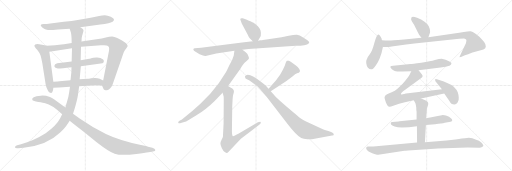
t = 0.00 s
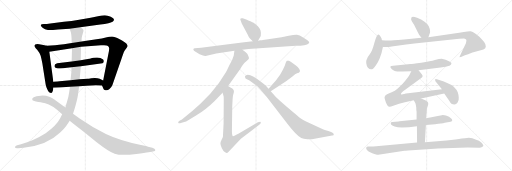
t = 3.63 s
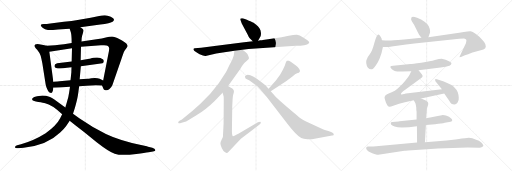
t = 7.26 s
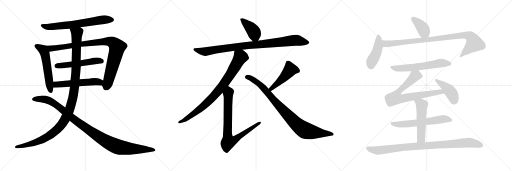
t = 10.88 s
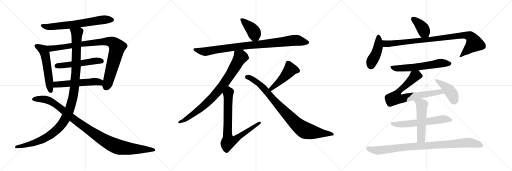
t = 14.51 s
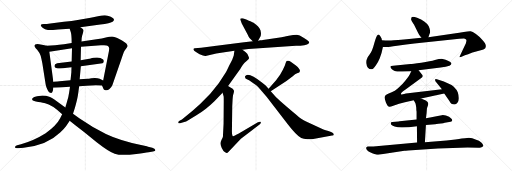
t = 18.14 s

The animated SVG that drew these frames (rendered in a browser with its animation timeline set to each time). Animation: 22 CSS @keyframes rules; one cycle of 18.14 s.

<svg version="1.1" viewBox="0 0 3072 1024" xmlns="http://www.w3.org/2000/svg">
  <g stroke="lightgray" stroke-dasharray="1,1" stroke-width="1" transform="scale(4, 4)">
    <line x1="0" y1="0" x2="256" y2="256"></line>
    <line x1="256" y1="0" x2="0" y2="256"></line>
    <line x1="128" y1="0" x2="128" y2="256"></line>
    <line x1="0" y1="128" x2="256" y2="128"></line>
    <line x1="256" y1="0" x2="512" y2="256"></line>
    <line x1="512" y1="0" x2="256" y2="256"></line>
    <line x1="384" y1="0" x2="384" y2="256"></line>
    <line x1="256" y1="128" x2="512" y2="128"></line>
    <line x1="512" y1="0" x2="768" y2="256"></line>
    <line x1="768" y1="0" x2="512" y2="256"></line>
    <line x1="640" y1="0" x2="640" y2="256"></line>
    <line x1="512" y1="128" x2="768" y2="128"></line>
  </g>
<g transform="scale(1, -1) translate(0, -850)">
   <style type="text/css">
    @keyframes keyframes0 {
      from {
       stroke: black;
       stroke-dashoffset: 685;
       stroke-width: 128;
       }
       69% {
       animation-timing-function: step-end;
       stroke: black;
       stroke-dashoffset: 0;
       stroke-width: 128;
       }
       to {
       stroke: black;
       stroke-width: 1024;
       }
       }
       #make-me-a-hanzi-animation-0 {
         animation: keyframes0 0.807454s both;
         animation-delay: 0.000000s;
         animation-timing-function: linear;
       }
    @keyframes keyframes1 {
      from {
       stroke: black;
       stroke-dashoffset: 558;
       stroke-width: 128;
       }
       64% {
       animation-timing-function: step-end;
       stroke: black;
       stroke-dashoffset: 0;
       stroke-width: 128;
       }
       to {
       stroke: black;
       stroke-width: 1024;
       }
       }
       #make-me-a-hanzi-animation-1 {
         animation: keyframes1 0.704102s both;
         animation-delay: 0.807454s;
         animation-timing-function: linear;
       }
    @keyframes keyframes2 {
      from {
       stroke: black;
       stroke-dashoffset: 939;
       stroke-width: 128;
       }
       75% {
       animation-timing-function: step-end;
       stroke: black;
       stroke-dashoffset: 0;
       stroke-width: 128;
       }
       to {
       stroke: black;
       stroke-width: 1024;
       }
       }
       #make-me-a-hanzi-animation-2 {
         animation: keyframes2 1.014160s both;
         animation-delay: 1.511556s;
         animation-timing-function: linear;
       }
    @keyframes keyframes3 {
      from {
       stroke: black;
       stroke-dashoffset: 530;
       stroke-width: 128;
       }
       63% {
       animation-timing-function: step-end;
       stroke: black;
       stroke-dashoffset: 0;
       stroke-width: 128;
       }
       to {
       stroke: black;
       stroke-width: 1024;
       }
       }
       #make-me-a-hanzi-animation-3 {
         animation: keyframes3 0.681315s both;
         animation-delay: 2.525716s;
         animation-timing-function: linear;
       }
    @keyframes keyframes4 {
      from {
       stroke: black;
       stroke-dashoffset: 547;
       stroke-width: 128;
       }
       64% {
       animation-timing-function: step-end;
       stroke: black;
       stroke-dashoffset: 0;
       stroke-width: 128;
       }
       to {
       stroke: black;
       stroke-width: 1024;
       }
       }
       #make-me-a-hanzi-animation-4 {
         animation: keyframes4 0.695150s both;
         animation-delay: 3.207031s;
         animation-timing-function: linear;
       }
    @keyframes keyframes5 {
      from {
       stroke: black;
       stroke-dashoffset: 1173;
       stroke-width: 128;
       }
       79% {
       animation-timing-function: step-end;
       stroke: black;
       stroke-dashoffset: 0;
       stroke-width: 128;
       }
       to {
       stroke: black;
       stroke-width: 1024;
       }
       }
       #make-me-a-hanzi-animation-5 {
         animation: keyframes5 1.204590s both;
         animation-delay: 3.902181s;
         animation-timing-function: linear;
       }
    @keyframes keyframes6 {
      from {
       stroke: black;
       stroke-dashoffset: 1067;
       stroke-width: 128;
       }
       78% {
       animation-timing-function: step-end;
       stroke: black;
       stroke-dashoffset: 0;
       stroke-width: 128;
       }
       to {
       stroke: black;
       stroke-width: 1024;
       }
       }
       #make-me-a-hanzi-animation-6 {
         animation: keyframes6 1.118327s both;
         animation-delay: 5.106771s;
         animation-timing-function: linear;
       }
    @keyframes keyframes7 {
      from {
       stroke: black;
       stroke-dashoffset: 406;
       stroke-width: 128;
       }
       57% {
       animation-timing-function: step-end;
       stroke: black;
       stroke-dashoffset: 0;
       stroke-width: 128;
       }
       to {
       stroke: black;
       stroke-width: 1024;
       }
       }
       #make-me-a-hanzi-animation-7 {
         animation: keyframes7 0.580404s both;
         animation-delay: 6.225098s;
         animation-timing-function: linear;
       }
    @keyframes keyframes8 {
      from {
       stroke: black;
       stroke-dashoffset: 942;
       stroke-width: 128;
       }
       75% {
       animation-timing-function: step-end;
       stroke: black;
       stroke-dashoffset: 0;
       stroke-width: 128;
       }
       to {
       stroke: black;
       stroke-width: 1024;
       }
       }
       #make-me-a-hanzi-animation-8 {
         animation: keyframes8 1.016602s both;
         animation-delay: 6.805502s;
         animation-timing-function: linear;
       }
    @keyframes keyframes9 {
      from {
       stroke: black;
       stroke-dashoffset: 845;
       stroke-width: 128;
       }
       73% {
       animation-timing-function: step-end;
       stroke: black;
       stroke-dashoffset: 0;
       stroke-width: 128;
       }
       to {
       stroke: black;
       stroke-width: 1024;
       }
       }
       #make-me-a-hanzi-animation-9 {
         animation: keyframes9 0.937663s both;
         animation-delay: 7.822104s;
         animation-timing-function: linear;
       }
    @keyframes keyframes10 {
      from {
       stroke: black;
       stroke-dashoffset: 806;
       stroke-width: 128;
       }
       72% {
       animation-timing-function: step-end;
       stroke: black;
       stroke-dashoffset: 0;
       stroke-width: 128;
       }
       to {
       stroke: black;
       stroke-width: 1024;
       }
       }
       #make-me-a-hanzi-animation-10 {
         animation: keyframes10 0.905924s both;
         animation-delay: 8.759767s;
         animation-timing-function: linear;
       }
    @keyframes keyframes11 {
      from {
       stroke: black;
       stroke-dashoffset: 468;
       stroke-width: 128;
       }
       60% {
       animation-timing-function: step-end;
       stroke: black;
       stroke-dashoffset: 0;
       stroke-width: 128;
       }
       to {
       stroke: black;
       stroke-width: 1024;
       }
       }
       #make-me-a-hanzi-animation-11 {
         animation: keyframes11 0.630859s both;
         animation-delay: 9.665691s;
         animation-timing-function: linear;
       }
    @keyframes keyframes12 {
      from {
       stroke: black;
       stroke-dashoffset: 901;
       stroke-width: 128;
       }
       75% {
       animation-timing-function: step-end;
       stroke: black;
       stroke-dashoffset: 0;
       stroke-width: 128;
       }
       to {
       stroke: black;
       stroke-width: 1024;
       }
       }
       #make-me-a-hanzi-animation-12 {
         animation: keyframes12 0.983236s both;
         animation-delay: 10.296550s;
         animation-timing-function: linear;
       }
    @keyframes keyframes13 {
      from {
       stroke: black;
       stroke-dashoffset: 392;
       stroke-width: 128;
       }
       56% {
       animation-timing-function: step-end;
       stroke: black;
       stroke-dashoffset: 0;
       stroke-width: 128;
       }
       to {
       stroke: black;
       stroke-width: 1024;
       }
       }
       #make-me-a-hanzi-animation-13 {
         animation: keyframes13 0.569010s both;
         animation-delay: 11.279786s;
         animation-timing-function: linear;
       }
    @keyframes keyframes14 {
      from {
       stroke: black;
       stroke-dashoffset: 444;
       stroke-width: 128;
       }
       59% {
       animation-timing-function: step-end;
       stroke: black;
       stroke-dashoffset: 0;
       stroke-width: 128;
       }
       to {
       stroke: black;
       stroke-width: 1024;
       }
       }
       #make-me-a-hanzi-animation-14 {
         animation: keyframes14 0.611328s both;
         animation-delay: 11.848796s;
         animation-timing-function: linear;
       }
    @keyframes keyframes15 {
      from {
       stroke: black;
       stroke-dashoffset: 952;
       stroke-width: 128;
       }
       76% {
       animation-timing-function: step-end;
       stroke: black;
       stroke-dashoffset: 0;
       stroke-width: 128;
       }
       to {
       stroke: black;
       stroke-width: 1024;
       }
       }
       #make-me-a-hanzi-animation-15 {
         animation: keyframes15 1.024740s both;
         animation-delay: 12.460124s;
         animation-timing-function: linear;
       }
    @keyframes keyframes16 {
      from {
       stroke: black;
       stroke-dashoffset: 610;
       stroke-width: 128;
       }
       67% {
       animation-timing-function: step-end;
       stroke: black;
       stroke-dashoffset: 0;
       stroke-width: 128;
       }
       to {
       stroke: black;
       stroke-width: 1024;
       }
       }
       #make-me-a-hanzi-animation-16 {
         animation: keyframes16 0.746419s both;
         animation-delay: 13.484864s;
         animation-timing-function: linear;
       }
    @keyframes keyframes17 {
      from {
       stroke: black;
       stroke-dashoffset: 755;
       stroke-width: 128;
       }
       71% {
       animation-timing-function: step-end;
       stroke: black;
       stroke-dashoffset: 0;
       stroke-width: 128;
       }
       to {
       stroke: black;
       stroke-width: 1024;
       }
       }
       #make-me-a-hanzi-animation-17 {
         animation: keyframes17 0.864421s both;
         animation-delay: 14.231283s;
         animation-timing-function: linear;
       }
    @keyframes keyframes18 {
      from {
       stroke: black;
       stroke-dashoffset: 426;
       stroke-width: 128;
       }
       58% {
       animation-timing-function: step-end;
       stroke: black;
       stroke-dashoffset: 0;
       stroke-width: 128;
       }
       to {
       stroke: black;
       stroke-width: 1024;
       }
       }
       #make-me-a-hanzi-animation-18 {
         animation: keyframes18 0.596680s both;
         animation-delay: 15.095704s;
         animation-timing-function: linear;
       }
    @keyframes keyframes19 {
      from {
       stroke: black;
       stroke-dashoffset: 610;
       stroke-width: 128;
       }
       67% {
       animation-timing-function: step-end;
       stroke: black;
       stroke-dashoffset: 0;
       stroke-width: 128;
       }
       to {
       stroke: black;
       stroke-width: 1024;
       }
       }
       #make-me-a-hanzi-animation-19 {
         animation: keyframes19 0.746419s both;
         animation-delay: 15.692384s;
         animation-timing-function: linear;
       }
    @keyframes keyframes20 {
      from {
       stroke: black;
       stroke-dashoffset: 528;
       stroke-width: 128;
       }
       63% {
       animation-timing-function: step-end;
       stroke: black;
       stroke-dashoffset: 0;
       stroke-width: 128;
       }
       to {
       stroke: black;
       stroke-width: 1024;
       }
       }
       #make-me-a-hanzi-animation-20 {
         animation: keyframes20 0.679688s both;
         animation-delay: 16.438803s;
         animation-timing-function: linear;
       }
    @keyframes keyframes21 {
      from {
       stroke: black;
       stroke-dashoffset: 946;
       stroke-width: 128;
       }
       75% {
       animation-timing-function: step-end;
       stroke: black;
       stroke-dashoffset: 0;
       stroke-width: 128;
       }
       to {
       stroke: black;
       stroke-width: 1024;
       }
       }
       #make-me-a-hanzi-animation-21 {
         animation: keyframes21 1.019857s both;
         animation-delay: 17.118491s;
         animation-timing-function: linear;
       }
</style>
<path d="M 482.0 688.0 L 602.0 704.0 Q 630.0 708.0 650.0 712.0 Q 684.0 719.0 684.0 734.0 Q 684.0 741.0 664.5 750.5 Q 645.0 760.0 629.0 760.0 Q 613.0 760.0 595.0 755.0 Q 577.0 750.0 544.0 745.0 L 466.0 731.0 Q 434.0 725.0 383.0 720.0 L 302.0 710.0 Q 280.0 707.0 263.5 706.5 Q 247.0 706.0 244.5 701.5 Q 242.0 697.0 255.5 684.5 Q 269.0 672.0 287.5 671.0 Q 306.0 670.0 348.0 674.0 L 418.0 679.0 L 482.0 688.0 Z" fill="lightgray"></path> 
<path d="M 206.0 577.0 Q 206.0 572.0 223.0 552.0 Q 239.0 532.0 244.0 517.0 Q 248.0 502.0 254.0 472.0 L 274.0 344.0 Q 276.0 333.0 283.0 317.0 Q 290.0 300.0 295.0 297.0 Q 300.0 294.0 308.0 293.0 Q 314.0 293.0 318.0 309.0 L 320.0 325.0 L 320.0 361.0 L 296.0 541.0 C 292.0 571.0 292.0 573.0 280.0 576.0 L 260.0 581.0 L 235.0 586.0 Q 208.0 590.0 206.0 577.0 Z" fill="lightgray"></path> 
<path d="M 612.0 338.0 L 622.0 316.0 Q 622.0 314.0 633.0 310.0 Q 644.0 306.0 657.0 317.0 Q 670.0 328.0 674.0 339.0 L 728.0 496.0 Q 740.0 530.0 744.0 540.0 Q 748.0 549.0 757.0 560.0 Q 765.0 570.0 766.0 575.0 Q 766.0 580.0 758.0 590.0 Q 749.0 598.0 718.0 615.0 Q 687.0 632.0 672.0 632.0 Q 656.0 632.0 635.0 626.0 Q 614.0 620.0 579.0 615.0 L 489.0 602.0 L 430.0 593.0 L 384.0 586.0 Q 353.0 582.0 330.0 580.0 L 280.0 576.0 C 250.0 574.0 266.0 536.0 296.0 541.0 L 432.0 562.0 L 486.0 570.0 L 606.0 579.0 Q 640.0 582.0 648.0 575.0 Q 656.0 568.0 655.0 558.0 Q 654.0 548.0 654.0 546.0 L 619.0 368.0 C 613.0 339.0 611.0 340.0 612.0 338.0 Z" fill="lightgray"></path> 
<path d="M 430.0 482.0 L 343.0 472.0 L 331.0 466.0 L 327.0 458.0 L 327.0 450.0 L 333.0 444.0 Q 334.0 442.0 347.0 440.0 Q 370.0 440.0 429.0 448.0 L 485.0 454.0 L 615.0 471.0 L 622.0 478.0 L 623.0 486.0 L 619.0 494.0 Q 602.0 507.0 579.0 505.5 Q 556.0 504.0 547.0 501.0 Q 538.0 498.0 536.0 498.0 L 484.0 490.0 L 430.0 482.0 Z" fill="lightgray"></path> 
<path d="M 320.0 325.0 L 354.0 326.0 Q 368.0 326.0 420.0 330.0 L 475.0 334.0 L 520.0 337.0 L 576.0 340.0 Q 588.0 340.0 612.0 338.0 C 642.0 336.0 646.0 355.0 619.0 368.0 L 598.0 378.0 Q 579.0 386.0 548.0 381.0 Q 530.0 378.0 526.0 378.0 L 478.0 375.0 L 423.0 369.0 L 357.0 364.0 Q 352.0 363.0 320.0 361.0 C 290.0 359.0 290.0 324.0 320.0 325.0 Z" fill="lightgray"></path> 
<path d="M 420.0 330.0 L 415.0 298.0 Q 411.0 268.0 402.0 240.0 L 392.0 206.0 L 373.0 166.0 L 361.0 142.0 Q 340.0 100.0 274.0 52.0 Q 204.0 8.0 126.0 -14.0 L 103.0 -21.0 Q 90.0 -25.0 90.0 -33.0 Q 90.0 -40.0 110.0 -38.0 L 142.0 -35.0 Q 281.0 -22.0 361.0 56.0 Q 386.0 79.0 397.0 95.0 Q 408.0 111.0 418.0 127.0 L 438.0 169.0 L 450.0 206.0 Q 464.0 254.0 468.0 282.0 L 475.0 334.0 L 478.0 375.0 L 485.0 454.0 L 484.0 490.0 L 486.0 570.0 L 489.0 602.0 L 490.0 622.0 Q 490.0 630.0 496.0 647.0 Q 502.0 664.0 501.0 669.0 Q 500.0 674.0 495.0 678.0 L 482.0 688.0 C 461.0 710.0 409.0 708.0 418.0 679.0 L 425.0 657.0 Q 430.0 640.0 430.0 593.0 L 432.0 562.0 L 430.0 482.0 L 429.0 448.0 L 428.0 416.0 Q 427.0 406.0 423.0 369.0 L 420.0 330.0 Z" fill="lightgray"></path> 
<path d="M 392.0 206.0 L 326.0 254.0 Q 311.0 264.0 300.0 269.0 Q 271.0 279.0 245.0 277.0 Q 185.0 273.0 194.0 251.0 Q 198.0 244.0 230.0 239.5 Q 262.0 235.0 271.0 232.0 Q 311.0 224.0 373.0 166.0 L 418.0 127.0 L 448.0 102.0 L 508.0 56.0 L 580.0 -2.0 Q 653.0 -59.0 688.0 -71.0 Q 724.0 -84.0 818.0 -73.0 Q 870.0 -67.0 892.0 -63.0 L 918.0 -58.0 Q 934.0 -56.0 932.0 -49.0 Q 930.0 -42.0 914.0 -36.0 L 888.0 -29.0 Q 878.0 -26.0 846.0 -19.0 Q 716.0 9.0 635.5 47.5 Q 555.0 86.0 478.0 140.0 L 438.0 169.0 L 392.0 206.0 Z" fill="lightgray"></path> 
<path d="M 1548.5 607.0 L 1558.5 624.0 Q 1567.5 636.0 1565.5 654.0 Q 1564.5 671.0 1558.5 679.0 Q 1553.5 690.0 1523.5 713.0 Q 1522.5 713.0 1502.5 723.0 Q 1482.5 733.0 1481.5 733.0 L 1456.5 741.0 Q 1447.5 743.0 1443.5 740.0 Q 1439.5 736.0 1444.5 726.0 L 1450.5 710.0 L 1486.5 643.0 Q 1493.5 626.0 1498.5 621.0 L 1516.5 603.0 C 1535.5 584.0 1535.5 584.0 1548.5 607.0 Z" fill="lightgray"></path> 
<path d="M 1490.5 557.0 L 1775.5 577.0 L 1802.5 577.0 Q 1855.5 579.0 1855.5 597.0 Q 1856.5 602.0 1835.5 616.0 L 1821.5 625.0 Q 1795.5 641.0 1781.5 642.0 Q 1767.5 643.0 1732.5 636.0 Q 1698.5 629.0 1689.5 628.0 L 1577.5 611.0 Q 1573.5 609.0 1561.5 609.0 L 1548.5 607.0 L 1516.5 603.0 L 1464.5 598.0 L 1299.5 576.0 L 1206.5 565.0 L 1168.5 562.0 Q 1162.5 561.0 1160.5 557.0 Q 1157.5 548.0 1180.5 536.0 L 1197.5 525.0 Q 1225.5 513.0 1233.5 515.0 L 1297.5 530.0 L 1346.5 538.0 Q 1355.5 540.0 1367.5 541.0 L 1406.5 547.0 L 1454.5 553.0 L 1490.5 557.0 Z" fill="lightgray"></path> 
<path d="M 1406.5 547.0 L 1402.5 518.0 Q 1395.5 491.0 1374.5 456.0 Q 1359.5 423.0 1353.5 415.0 L 1313.5 353.0 Q 1279.5 310.0 1261.5 289.0 L 1202.5 229.0 L 1155.5 186.0 L 1091.5 134.0 L 1074.5 125.0 Q 1067.5 119.0 1069.5 114.0 Q 1071.5 109.0 1080.5 112.0 L 1105.5 119.0 Q 1113.5 119.0 1134.5 133.0 L 1178.5 159.0 Q 1204.5 175.0 1235.5 199.0 Q 1261.5 218.0 1286.5 243.0 L 1335.5 295.0 L 1368.5 335.0 L 1441.5 437.0 Q 1458.5 466.0 1467.5 475.0 Q 1476.5 484.0 1484.5 490.0 Q 1492.5 496.0 1493.5 500.0 Q 1495.5 504.0 1490.5 514.0 Q 1486.5 524.0 1483.5 528.0 L 1474.5 538.0 Q 1469.5 544.0 1454.5 553.0 C 1429.5 570.0 1410.5 577.0 1406.5 547.0 Z" fill="lightgray"></path> 
<path d="M 1335.5 295.0 L 1341.5 273.0 Q 1342.5 272.0 1342.5 245.0 L 1341.5 108.0 L 1337.5 30.0 Q 1337.5 26.0 1329.5 12.0 Q 1322.5 -3.0 1322.5 -10.0 Q 1322.5 -18.0 1330.5 -37.0 Q 1339.5 -56.0 1348.5 -61.0 Q 1357.5 -67.0 1360.5 -67.0 Q 1364.5 -67.0 1371.5 -60.0 L 1445.5 19.0 L 1557.5 104.0 Q 1567.5 111.0 1564.5 119.0 Q 1561.5 124.0 1547.5 117.0 L 1427.5 47.0 Q 1426.5 47.0 1412.5 40.0 Q 1398.5 32.0 1395.5 35.0 Q 1391.5 41.0 1391.5 62.0 L 1393.5 214.0 L 1395.5 252.0 Q 1397.5 282.0 1400.5 287.0 L 1403.5 299.0 Q 1405.5 308.0 1399.5 314.0 Q 1395.5 321.0 1385.5 325.0 L 1368.5 335.0 C 1342.5 350.0 1327.5 324.0 1335.5 295.0 Z" fill="lightgray"></path> 
<path d="M 1656.5 370.0 L 1611.5 319.0 C 1591.5 297.0 1599.5 288.0 1624.5 304.0 L 1716.5 363.0 L 1756.5 393.0 Q 1771.5 407.0 1782.5 411.0 Q 1808.5 417.0 1795.5 437.0 Q 1793.5 444.0 1773.5 459.0 L 1748.5 477.0 Q 1742.5 483.0 1733.5 486.0 Q 1725.5 488.0 1721.5 486.0 Q 1717.5 484.0 1714.5 474.0 L 1708.5 456.0 L 1696.5 431.0 L 1680.5 402.0 L 1656.5 370.0 Z" fill="lightgray"></path> 
<path d="M 1611.5 319.0 L 1595.5 337.0 Q 1592.5 340.0 1573.5 355.0 Q 1513.5 403.0 1486.5 403.0 L 1477.5 400.0 L 1470.5 393.0 Q 1469.5 390.0 1470.5 387.0 Q 1470.5 378.0 1481.5 375.0 Q 1492.5 371.0 1511.5 357.0 L 1537.5 339.0 Q 1544.5 334.0 1563.5 313.0 L 1599.5 271.0 L 1725.5 107.0 Q 1779.5 37.0 1807.5 23.0 Q 1820.5 17.0 1844.5 16.0 Q 1868.5 15.0 1887.5 19.0 L 1992.5 38.0 Q 2004.5 37.0 2002.5 47.0 Q 2000.5 53.0 1986.5 59.0 L 1970.5 65.0 Q 1952.5 69.0 1940.5 74.0 L 1872.5 105.0 Q 1815.5 131.0 1794.5 148.0 Q 1773.5 165.0 1720.5 210.0 Q 1668.5 255.0 1656.5 267.0 L 1624.5 304.0 L 1611.5 319.0 Z" fill="lightgray"></path> 
<path d="M 2570.5 628.0 L 2576.5 645.0 Q 2586.5 663.0 2572.5 694.0 Q 2567.5 706.0 2545.5 722.0 Q 2529.5 736.0 2502.5 745.0 Q 2475.5 754.0 2469.5 748.0 Q 2467.5 742.0 2466.5 735.0 Q 2466.5 728.0 2484.5 702.0 L 2507.5 656.0 Q 2511.5 645.0 2528.5 624.0 C 2547.5 601.0 2560.5 600.0 2570.5 628.0 Z" fill="lightgray"></path> 
<path d="M 2291.5 609.0 L 2289.5 620.0 Q 2277.5 644.0 2270.5 644.0 Q 2260.5 644.0 2246.5 595.0 Q 2233.5 545.0 2218.5 525.0 Q 2204.5 505.0 2203.5 502.0 Q 2202.5 498.0 2199.5 493.0 Q 2196.5 488.0 2197.5 472.0 Q 2199.5 455.0 2207.5 445.0 Q 2222.5 429.0 2238.5 439.0 Q 2244.5 443.0 2256.5 461.0 Q 2268.5 478.0 2278.5 502.0 Q 2289.5 526.0 2297.5 569.0 L 2291.5 609.0 Z" fill="lightgray"></path> 
<path d="M 2528.5 624.0 L 2469.5 618.0 Q 2368.5 609.0 2346.5 608.0 Q 2324.5 607.0 2291.5 609.0 C 2261.5 610.0 2267.5 569.0 2297.5 569.0 L 2322.5 569.0 Q 2325.5 568.0 2382.5 577.0 Q 2439.5 586.0 2486.5 590.0 L 2755.5 618.0 Q 2783.5 620.0 2789.5 619.0 Q 2795.5 618.0 2797.5 612.0 Q 2800.5 610.0 2795.5 592.0 L 2763.5 524.0 Q 2756.5 510.0 2757.5 508.0 Q 2759.5 506.0 2769.5 510.0 L 2789.5 519.0 Q 2832.5 536.0 2840.5 538.0 L 2895.5 552.0 Q 2903.5 554.0 2911.5 562.0 Q 2923.5 582.0 2894.5 611.0 Q 2876.5 632.0 2855.5 647.0 Q 2834.5 662.0 2823.5 664.0 Q 2812.5 665.0 2782.5 659.0 Q 2752.5 653.0 2734.5 651.0 L 2570.5 628.0 L 2528.5 624.0 Z" fill="lightgray"></path> 
<path d="M 2511.5 430.0 L 2643.5 446.0 Q 2677.5 451.0 2696.5 457.0 Q 2707.5 464.0 2708.5 469.0 Q 2710.5 473.0 2699.5 480.0 Q 2688.5 487.0 2673.5 492.0 L 2650.5 498.0 Q 2635.5 498.0 2609.5 491.0 Q 2584.5 483.0 2527.5 475.0 Q 2471.5 467.0 2462.5 467.0 L 2358.5 457.0 Q 2344.5 455.0 2342.5 452.0 Q 2340.5 447.0 2348.5 439.0 Q 2366.5 418.0 2413.5 422.0 L 2467.5 424.0 L 2511.5 430.0 Z" fill="lightgray"></path> 
<path d="M 2526.5 260.0 L 2665.5 290.0 C 2694.5 296.0 2681.5 320.0 2651.5 316.0 L 2435.5 290.0 L 2424.5 287.0 Q 2409.5 283.0 2406.5 286.0 Q 2400.5 293.0 2435.5 316.0 L 2529.5 384.0 Q 2541.5 394.0 2530.5 405.0 L 2511.5 430.0 C 2493.5 454.0 2480.5 451.0 2467.5 424.0 L 2457.5 403.0 Q 2451.5 391.0 2431.5 366.0 Q 2411.5 341.0 2397.5 330.0 Q 2373.5 308.0 2362.5 303.0 Q 2351.5 297.0 2335.5 291.0 Q 2320.5 285.0 2313.5 279.0 Q 2308.5 272.0 2307.5 267.0 Q 2306.5 261.0 2315.5 236.0 Q 2325.5 211.0 2336.5 210.0 Q 2341.5 209.0 2359.5 216.0 Q 2377.5 223.0 2394.5 228.0 L 2429.5 238.0 L 2482.5 249.0 L 2526.5 260.0 Z" fill="lightgray"></path> 
<path d="M 2665.5 290.0 L 2696.5 245.0 Q 2705.5 224.0 2726.5 224.0 Q 2737.5 225.0 2745.5 236.0 Q 2754.5 247.0 2752.5 266.0 Q 2751.5 284.0 2746.5 298.0 Q 2742.5 311.0 2722.5 331.0 Q 2702.5 350.0 2630.5 373.0 Q 2613.5 379.0 2611.5 375.0 Q 2609.5 370.0 2612.5 364.0 L 2651.5 316.0 L 2665.5 290.0 Z" fill="lightgray"></path> 
<path d="M 2555.5 101.0 L 2610.5 106.0 Q 2652.5 108.0 2668.5 114.0 L 2703.5 121.0 Q 2713.5 122.0 2713.5 129.0 Q 2713.5 136.0 2705.5 142.0 L 2694.5 151.0 Q 2671.5 162.0 2650.5 160.0 Q 2647.5 160.0 2626.5 155.0 L 2588.5 147.0 L 2555.5 142.0 L 2499.5 134.0 L 2397.5 123.0 Q 2397.5 122.0 2372.5 121.0 Q 2347.5 120.0 2345.5 116.0 Q 2343.5 110.0 2346.5 104.0 Q 2350.5 98.0 2367.5 92.0 Q 2384.5 86.0 2411.5 86.0 L 2453.5 88.0 L 2501.5 94.0 L 2555.5 101.0 Z" fill="lightgray"></path> 
<path d="M 2549.5 -2.0 L 2555.5 101.0 L 2555.5 142.0 L 2559.5 171.0 L 2561.5 199.0 Q 2561.5 202.0 2567.5 218.0 Q 2575.5 238.0 2554.5 248.0 L 2526.5 260.0 C 2498.5 272.0 2467.5 275.0 2482.5 249.0 L 2492.5 232.0 Q 2494.5 227.0 2497.5 206.0 Q 2497.5 188.0 2499.5 180.0 L 2499.5 134.0 L 2501.5 94.0 L 2502.5 -4.0 C 2502.5 -34.0 2547.5 -32.0 2549.5 -2.0 Z" fill="lightgray"></path> 
<path d="M 2269.5 -78.0 L 2426.5 -54.0 Q 2432.5 -53.0 2448.5 -52.0 L 2627.5 -40.0 L 2805.5 -34.0 Q 2862.5 -34.0 2873.5 -35.0 Q 2884.5 -36.0 2892.5 -31.0 Q 2900.5 -27.0 2900.5 -24.0 Q 2900.5 -22.0 2894.5 -11.0 Q 2891.5 -6.0 2873.5 6.0 Q 2852.5 15.0 2833.5 21.0 Q 2815.5 27.0 2789.5 21.0 Q 2779.5 21.0 2732.5 14.0 L 2679.5 8.0 L 2549.5 -2.0 L 2502.5 -4.0 L 2240.5 -28.0 L 2205.5 -28.0 Q 2197.5 -32.0 2196.5 -36.0 Q 2196.5 -40.0 2200.5 -47.0 Q 2208.5 -56.0 2220.5 -62.0 Q 2257.5 -78.0 2269.5 -78.0 Z" fill="lightgray"></path> 
      <clipPath id="make-me-a-hanzi-clip-0">
      <path d="M 482.0 688.0 L 602.0 704.0 Q 630.0 708.0 650.0 712.0 Q 684.0 719.0 684.0 734.0 Q 684.0 741.0 664.5 750.5 Q 645.0 760.0 629.0 760.0 Q 613.0 760.0 595.0 755.0 Q 577.0 750.0 544.0 745.0 L 466.0 731.0 Q 434.0 725.0 383.0 720.0 L 302.0 710.0 Q 280.0 707.0 263.5 706.5 Q 247.0 706.0 244.5 701.5 Q 242.0 697.0 255.5 684.5 Q 269.0 672.0 287.5 671.0 Q 306.0 670.0 348.0 674.0 L 418.0 679.0 L 482.0 688.0 Z" fill="lightgray"></path>
      </clipPath>
      <path clip-path="url(#make-me-a-hanzi-clip-0)" d="M 250.0 699.0 L 277.0 690.0 L 319.0 691.0 L 434.0 703.0 L 632.0 735.0 L 674.0 733.0 " fill="none" id="make-me-a-hanzi-animation-0" stroke-dasharray="557 1114" stroke-linecap="round"></path>

      <clipPath id="make-me-a-hanzi-clip-1">
      <path d="M 206.0 577.0 Q 206.0 572.0 223.0 552.0 Q 239.0 532.0 244.0 517.0 Q 248.0 502.0 254.0 472.0 L 274.0 344.0 Q 276.0 333.0 283.0 317.0 Q 290.0 300.0 295.0 297.0 Q 300.0 294.0 308.0 293.0 Q 314.0 293.0 318.0 309.0 L 320.0 325.0 L 320.0 361.0 L 296.0 541.0 C 292.0 571.0 292.0 573.0 280.0 576.0 L 260.0 581.0 L 235.0 586.0 Q 208.0 590.0 206.0 577.0 Z" fill="lightgray"></path>
      </clipPath>
      <path clip-path="url(#make-me-a-hanzi-clip-1)" d="M 216.0 576.0 L 259.0 551.0 L 269.0 530.0 L 304.0 304.0 " fill="none" id="make-me-a-hanzi-animation-1" stroke-dasharray="430 860" stroke-linecap="round"></path>

      <clipPath id="make-me-a-hanzi-clip-2">
      <path d="M 612.0 338.0 L 622.0 316.0 Q 622.0 314.0 633.0 310.0 Q 644.0 306.0 657.0 317.0 Q 670.0 328.0 674.0 339.0 L 728.0 496.0 Q 740.0 530.0 744.0 540.0 Q 748.0 549.0 757.0 560.0 Q 765.0 570.0 766.0 575.0 Q 766.0 580.0 758.0 590.0 Q 749.0 598.0 718.0 615.0 Q 687.0 632.0 672.0 632.0 Q 656.0 632.0 635.0 626.0 Q 614.0 620.0 579.0 615.0 L 489.0 602.0 L 430.0 593.0 L 384.0 586.0 Q 353.0 582.0 330.0 580.0 L 280.0 576.0 C 250.0 574.0 266.0 536.0 296.0 541.0 L 432.0 562.0 L 486.0 570.0 L 606.0 579.0 Q 640.0 582.0 648.0 575.0 Q 656.0 568.0 655.0 558.0 Q 654.0 548.0 654.0 546.0 L 619.0 368.0 C 613.0 339.0 611.0 340.0 612.0 338.0 Z" fill="lightgray"></path>
      </clipPath>
      <path clip-path="url(#make-me-a-hanzi-clip-2)" d="M 287.0 572.0 L 307.0 560.0 L 559.0 595.0 L 648.0 603.0 L 672.0 599.0 L 703.0 567.0 L 636.0 329.0 " fill="none" id="make-me-a-hanzi-animation-2" stroke-dasharray="811 1622" stroke-linecap="round"></path>

      <clipPath id="make-me-a-hanzi-clip-3">
      <path d="M 430.0 482.0 L 343.0 472.0 L 331.0 466.0 L 327.0 458.0 L 327.0 450.0 L 333.0 444.0 Q 334.0 442.0 347.0 440.0 Q 370.0 440.0 429.0 448.0 L 485.0 454.0 L 615.0 471.0 L 622.0 478.0 L 623.0 486.0 L 619.0 494.0 Q 602.0 507.0 579.0 505.5 Q 556.0 504.0 547.0 501.0 Q 538.0 498.0 536.0 498.0 L 484.0 490.0 L 430.0 482.0 Z" fill="lightgray"></path>
      </clipPath>
      <path clip-path="url(#make-me-a-hanzi-clip-3)" d="M 337.0 454.0 L 574.0 486.0 L 609.0 484.0 " fill="none" id="make-me-a-hanzi-animation-3" stroke-dasharray="402 804" stroke-linecap="round"></path>

      <clipPath id="make-me-a-hanzi-clip-4">
      <path d="M 320.0 325.0 L 354.0 326.0 Q 368.0 326.0 420.0 330.0 L 475.0 334.0 L 520.0 337.0 L 576.0 340.0 Q 588.0 340.0 612.0 338.0 C 642.0 336.0 646.0 355.0 619.0 368.0 L 598.0 378.0 Q 579.0 386.0 548.0 381.0 Q 530.0 378.0 526.0 378.0 L 478.0 375.0 L 423.0 369.0 L 357.0 364.0 Q 352.0 363.0 320.0 361.0 C 290.0 359.0 290.0 324.0 320.0 325.0 Z" fill="lightgray"></path>
      </clipPath>
      <path clip-path="url(#make-me-a-hanzi-clip-4)" d="M 325.0 331.0 L 346.0 345.0 L 558.0 361.0 L 597.0 358.0 L 605.0 347.0 " fill="none" id="make-me-a-hanzi-animation-4" stroke-dasharray="419 838" stroke-linecap="round"></path>

      <clipPath id="make-me-a-hanzi-clip-5">
      <path d="M 420.0 330.0 L 415.0 298.0 Q 411.0 268.0 402.0 240.0 L 392.0 206.0 L 373.0 166.0 L 361.0 142.0 Q 340.0 100.0 274.0 52.0 Q 204.0 8.0 126.0 -14.0 L 103.0 -21.0 Q 90.0 -25.0 90.0 -33.0 Q 90.0 -40.0 110.0 -38.0 L 142.0 -35.0 Q 281.0 -22.0 361.0 56.0 Q 386.0 79.0 397.0 95.0 Q 408.0 111.0 418.0 127.0 L 438.0 169.0 L 450.0 206.0 Q 464.0 254.0 468.0 282.0 L 475.0 334.0 L 478.0 375.0 L 485.0 454.0 L 484.0 490.0 L 486.0 570.0 L 489.0 602.0 L 490.0 622.0 Q 490.0 630.0 496.0 647.0 Q 502.0 664.0 501.0 669.0 Q 500.0 674.0 495.0 678.0 L 482.0 688.0 C 461.0 710.0 409.0 708.0 418.0 679.0 L 425.0 657.0 Q 430.0 640.0 430.0 593.0 L 432.0 562.0 L 430.0 482.0 L 429.0 448.0 L 428.0 416.0 Q 427.0 406.0 423.0 369.0 L 420.0 330.0 Z" fill="lightgray"></path>
      </clipPath>
      <path clip-path="url(#make-me-a-hanzi-clip-5)" d="M 425.0 675.0 L 461.0 648.0 L 457.0 448.0 L 438.0 269.0 L 418.0 196.0 L 396.0 146.0 L 349.0 80.0 L 295.0 36.0 L 215.0 -3.0 L 96.0 -31.0 " fill="none" id="make-me-a-hanzi-animation-5" stroke-dasharray="1045 2090" stroke-linecap="round"></path>

      <clipPath id="make-me-a-hanzi-clip-6">
      <path d="M 392.0 206.0 L 326.0 254.0 Q 311.0 264.0 300.0 269.0 Q 271.0 279.0 245.0 277.0 Q 185.0 273.0 194.0 251.0 Q 198.0 244.0 230.0 239.5 Q 262.0 235.0 271.0 232.0 Q 311.0 224.0 373.0 166.0 L 418.0 127.0 L 448.0 102.0 L 508.0 56.0 L 580.0 -2.0 Q 653.0 -59.0 688.0 -71.0 Q 724.0 -84.0 818.0 -73.0 Q 870.0 -67.0 892.0 -63.0 L 918.0 -58.0 Q 934.0 -56.0 932.0 -49.0 Q 930.0 -42.0 914.0 -36.0 L 888.0 -29.0 Q 878.0 -26.0 846.0 -19.0 Q 716.0 9.0 635.5 47.5 Q 555.0 86.0 478.0 140.0 L 438.0 169.0 L 392.0 206.0 Z" fill="lightgray"></path>
      </clipPath>
      <path clip-path="url(#make-me-a-hanzi-clip-6)" d="M 202.0 256.0 L 263.0 256.0 L 308.0 241.0 L 544.0 63.0 L 625.0 10.0 L 694.0 -25.0 L 786.0 -42.0 L 925.0 -49.0 " fill="none" id="make-me-a-hanzi-animation-6" stroke-dasharray="939 1878" stroke-linecap="round"></path>

      <clipPath id="make-me-a-hanzi-clip-7">
      <path d="M 1548.5 607.0 L 1558.5 624.0 Q 1567.5 636.0 1565.5 654.0 Q 1564.5 671.0 1558.5 679.0 Q 1553.5 690.0 1523.5 713.0 Q 1522.5 713.0 1502.5 723.0 Q 1482.5 733.0 1481.5 733.0 L 1456.5 741.0 Q 1447.5 743.0 1443.5 740.0 Q 1439.5 736.0 1444.5 726.0 L 1450.5 710.0 L 1486.5 643.0 Q 1493.5 626.0 1498.5 621.0 L 1516.5 603.0 C 1535.5 584.0 1535.5 584.0 1548.5 607.0 Z" fill="lightgray"></path>
      </clipPath>
      <path clip-path="url(#make-me-a-hanzi-clip-7)" d="M 1450.5 733.0 L 1507.5 680.0 L 1524.5 657.0 L 1541.5 617.0 " fill="none" id="make-me-a-hanzi-animation-7" stroke-dasharray="278 556" stroke-linecap="round"></path>

      <clipPath id="make-me-a-hanzi-clip-8">
      <path d="M 1490.5 557.0 L 1775.5 577.0 L 1802.5 577.0 Q 1855.5 579.0 1855.5 597.0 Q 1856.5 602.0 1835.5 616.0 L 1821.5 625.0 Q 1795.5 641.0 1781.5 642.0 Q 1767.5 643.0 1732.5 636.0 Q 1698.5 629.0 1689.5 628.0 L 1577.5 611.0 Q 1573.5 609.0 1561.5 609.0 L 1548.5 607.0 L 1516.5 603.0 L 1464.5 598.0 L 1299.5 576.0 L 1206.5 565.0 L 1168.5 562.0 Q 1162.5 561.0 1160.5 557.0 Q 1157.5 548.0 1180.5 536.0 L 1197.5 525.0 Q 1225.5 513.0 1233.5 515.0 L 1297.5 530.0 L 1346.5 538.0 Q 1355.5 540.0 1367.5 541.0 L 1406.5 547.0 L 1454.5 553.0 L 1490.5 557.0 Z" fill="lightgray"></path>
      </clipPath>
      <path clip-path="url(#make-me-a-hanzi-clip-8)" d="M 1167.5 554.0 L 1226.5 541.0 L 1444.5 574.0 L 1777.5 610.0 L 1846.5 596.0 " fill="none" id="make-me-a-hanzi-animation-8" stroke-dasharray="814 1628" stroke-linecap="round"></path>

      <clipPath id="make-me-a-hanzi-clip-9">
      <path d="M 1406.5 547.0 L 1402.5 518.0 Q 1395.5 491.0 1374.5 456.0 Q 1359.5 423.0 1353.5 415.0 L 1313.5 353.0 Q 1279.5 310.0 1261.5 289.0 L 1202.5 229.0 L 1155.5 186.0 L 1091.5 134.0 L 1074.5 125.0 Q 1067.5 119.0 1069.5 114.0 Q 1071.5 109.0 1080.5 112.0 L 1105.5 119.0 Q 1113.5 119.0 1134.5 133.0 L 1178.5 159.0 Q 1204.5 175.0 1235.5 199.0 Q 1261.5 218.0 1286.5 243.0 L 1335.5 295.0 L 1368.5 335.0 L 1441.5 437.0 Q 1458.5 466.0 1467.5 475.0 Q 1476.5 484.0 1484.5 490.0 Q 1492.5 496.0 1493.5 500.0 Q 1495.5 504.0 1490.5 514.0 Q 1486.5 524.0 1483.5 528.0 L 1474.5 538.0 Q 1469.5 544.0 1454.5 553.0 C 1429.5 570.0 1410.5 577.0 1406.5 547.0 Z" fill="lightgray"></path>
      </clipPath>
      <path clip-path="url(#make-me-a-hanzi-clip-9)" d="M 1413.5 539.0 L 1443.5 509.0 L 1385.5 409.0 L 1327.5 327.0 L 1283.5 275.0 L 1216.5 211.0 L 1121.5 140.0 L 1075.5 118.0 " fill="none" id="make-me-a-hanzi-animation-9" stroke-dasharray="717 1434" stroke-linecap="round"></path>

      <clipPath id="make-me-a-hanzi-clip-10">
      <path d="M 1335.5 295.0 L 1341.5 273.0 Q 1342.5 272.0 1342.5 245.0 L 1341.5 108.0 L 1337.5 30.0 Q 1337.5 26.0 1329.5 12.0 Q 1322.5 -3.0 1322.5 -10.0 Q 1322.5 -18.0 1330.5 -37.0 Q 1339.5 -56.0 1348.5 -61.0 Q 1357.5 -67.0 1360.5 -67.0 Q 1364.5 -67.0 1371.5 -60.0 L 1445.5 19.0 L 1557.5 104.0 Q 1567.5 111.0 1564.5 119.0 Q 1561.5 124.0 1547.5 117.0 L 1427.5 47.0 Q 1426.5 47.0 1412.5 40.0 Q 1398.5 32.0 1395.5 35.0 Q 1391.5 41.0 1391.5 62.0 L 1393.5 214.0 L 1395.5 252.0 Q 1397.5 282.0 1400.5 287.0 L 1403.5 299.0 Q 1405.5 308.0 1399.5 314.0 Q 1395.5 321.0 1385.5 325.0 L 1368.5 335.0 C 1342.5 350.0 1327.5 324.0 1335.5 295.0 Z" fill="lightgray"></path>
      </clipPath>
      <path clip-path="url(#make-me-a-hanzi-clip-10)" d="M 1369.5 326.0 L 1375.5 299.0 L 1368.5 286.0 L 1365.5 36.0 L 1370.5 1.0 L 1400.5 8.0 L 1559.5 115.0 " fill="none" id="make-me-a-hanzi-animation-10" stroke-dasharray="678 1356" stroke-linecap="round"></path>

      <clipPath id="make-me-a-hanzi-clip-11">
      <path d="M 1656.5 370.0 L 1611.5 319.0 C 1591.5 297.0 1599.5 288.0 1624.5 304.0 L 1716.5 363.0 L 1756.5 393.0 Q 1771.5 407.0 1782.5 411.0 Q 1808.5 417.0 1795.5 437.0 Q 1793.5 444.0 1773.5 459.0 L 1748.5 477.0 Q 1742.5 483.0 1733.5 486.0 Q 1725.5 488.0 1721.5 486.0 Q 1717.5 484.0 1714.5 474.0 L 1708.5 456.0 L 1696.5 431.0 L 1680.5 402.0 L 1656.5 370.0 Z" fill="lightgray"></path>
      </clipPath>
      <path clip-path="url(#make-me-a-hanzi-clip-11)" d="M 1784.5 426.0 L 1741.5 433.0 L 1673.5 358.0 L 1627.5 319.0 L 1620.5 320.0 " fill="none" id="make-me-a-hanzi-animation-11" stroke-dasharray="340 680" stroke-linecap="round"></path>

      <clipPath id="make-me-a-hanzi-clip-12">
      <path d="M 1611.5 319.0 L 1595.5 337.0 Q 1592.5 340.0 1573.5 355.0 Q 1513.5 403.0 1486.5 403.0 L 1477.5 400.0 L 1470.5 393.0 Q 1469.5 390.0 1470.5 387.0 Q 1470.5 378.0 1481.5 375.0 Q 1492.5 371.0 1511.5 357.0 L 1537.5 339.0 Q 1544.5 334.0 1563.5 313.0 L 1599.5 271.0 L 1725.5 107.0 Q 1779.5 37.0 1807.5 23.0 Q 1820.5 17.0 1844.5 16.0 Q 1868.5 15.0 1887.5 19.0 L 1992.5 38.0 Q 2004.5 37.0 2002.5 47.0 Q 2000.5 53.0 1986.5 59.0 L 1970.5 65.0 Q 1952.5 69.0 1940.5 74.0 L 1872.5 105.0 Q 1815.5 131.0 1794.5 148.0 Q 1773.5 165.0 1720.5 210.0 Q 1668.5 255.0 1656.5 267.0 L 1624.5 304.0 L 1611.5 319.0 Z" fill="lightgray"></path>
      </clipPath>
      <path clip-path="url(#make-me-a-hanzi-clip-12)" d="M 1480.5 390.0 L 1503.5 382.0 L 1555.5 349.0 L 1738.5 147.0 L 1819.5 75.0 L 1864.5 60.0 L 1994.5 46.0 " fill="none" id="make-me-a-hanzi-animation-12" stroke-dasharray="773 1546" stroke-linecap="round"></path>

      <clipPath id="make-me-a-hanzi-clip-13">
      <path d="M 2570.5 628.0 L 2576.5 645.0 Q 2586.5 663.0 2572.5 694.0 Q 2567.5 706.0 2545.5 722.0 Q 2529.5 736.0 2502.5 745.0 Q 2475.5 754.0 2469.5 748.0 Q 2467.5 742.0 2466.5 735.0 Q 2466.5 728.0 2484.5 702.0 L 2507.5 656.0 Q 2511.5 645.0 2528.5 624.0 C 2547.5 601.0 2560.5 600.0 2570.5 628.0 Z" fill="lightgray"></path>
      </clipPath>
      <path clip-path="url(#make-me-a-hanzi-clip-13)" d="M 2476.5 740.0 L 2536.5 682.0 L 2562.5 636.0 " fill="none" id="make-me-a-hanzi-animation-13" stroke-dasharray="264 528" stroke-linecap="round"></path>

      <clipPath id="make-me-a-hanzi-clip-14">
      <path d="M 2291.5 609.0 L 2289.5 620.0 Q 2277.5 644.0 2270.5 644.0 Q 2260.5 644.0 2246.5 595.0 Q 2233.5 545.0 2218.5 525.0 Q 2204.5 505.0 2203.5 502.0 Q 2202.5 498.0 2199.5 493.0 Q 2196.5 488.0 2197.5 472.0 Q 2199.5 455.0 2207.5 445.0 Q 2222.5 429.0 2238.5 439.0 Q 2244.5 443.0 2256.5 461.0 Q 2268.5 478.0 2278.5 502.0 Q 2289.5 526.0 2297.5 569.0 L 2291.5 609.0 Z" fill="lightgray"></path>
      </clipPath>
      <path clip-path="url(#make-me-a-hanzi-clip-14)" d="M 2271.5 637.0 L 2268.5 566.0 L 2252.5 519.0 L 2229.5 479.0 L 2226.5 458.0 " fill="none" id="make-me-a-hanzi-animation-14" stroke-dasharray="316 632" stroke-linecap="round"></path>

      <clipPath id="make-me-a-hanzi-clip-15">
      <path d="M 2528.5 624.0 L 2469.5 618.0 Q 2368.5 609.0 2346.5 608.0 Q 2324.5 607.0 2291.5 609.0 C 2261.5 610.0 2267.5 569.0 2297.5 569.0 L 2322.5 569.0 Q 2325.5 568.0 2382.5 577.0 Q 2439.5 586.0 2486.5 590.0 L 2755.5 618.0 Q 2783.5 620.0 2789.5 619.0 Q 2795.5 618.0 2797.5 612.0 Q 2800.5 610.0 2795.5 592.0 L 2763.5 524.0 Q 2756.5 510.0 2757.5 508.0 Q 2759.5 506.0 2769.5 510.0 L 2789.5 519.0 Q 2832.5 536.0 2840.5 538.0 L 2895.5 552.0 Q 2903.5 554.0 2911.5 562.0 Q 2923.5 582.0 2894.5 611.0 Q 2876.5 632.0 2855.5 647.0 Q 2834.5 662.0 2823.5 664.0 Q 2812.5 665.0 2782.5 659.0 Q 2752.5 653.0 2734.5 651.0 L 2570.5 628.0 L 2528.5 624.0 Z" fill="lightgray"></path>
      </clipPath>
      <path clip-path="url(#make-me-a-hanzi-clip-15)" d="M 2299.5 603.0 L 2316.5 588.0 L 2330.5 588.0 L 2795.5 641.0 L 2818.5 634.0 L 2837.5 612.0 L 2843.5 589.0 L 2765.5 517.0 L 2763.5 509.0 " fill="none" id="make-me-a-hanzi-animation-15" stroke-dasharray="824 1648" stroke-linecap="round"></path>

      <clipPath id="make-me-a-hanzi-clip-16">
      <path d="M 2511.5 430.0 L 2643.5 446.0 Q 2677.5 451.0 2696.5 457.0 Q 2707.5 464.0 2708.5 469.0 Q 2710.5 473.0 2699.5 480.0 Q 2688.5 487.0 2673.5 492.0 L 2650.5 498.0 Q 2635.5 498.0 2609.5 491.0 Q 2584.5 483.0 2527.5 475.0 Q 2471.5 467.0 2462.5 467.0 L 2358.5 457.0 Q 2344.5 455.0 2342.5 452.0 Q 2340.5 447.0 2348.5 439.0 Q 2366.5 418.0 2413.5 422.0 L 2467.5 424.0 L 2511.5 430.0 Z" fill="lightgray"></path>
      </clipPath>
      <path clip-path="url(#make-me-a-hanzi-clip-16)" d="M 2348.5 447.0 L 2389.5 440.0 L 2419.5 442.0 L 2646.5 472.0 L 2699.5 471.0 " fill="none" id="make-me-a-hanzi-animation-16" stroke-dasharray="482 964" stroke-linecap="round"></path>

      <clipPath id="make-me-a-hanzi-clip-17">
      <path d="M 2526.5 260.0 L 2665.5 290.0 C 2694.5 296.0 2681.5 320.0 2651.5 316.0 L 2435.5 290.0 L 2424.5 287.0 Q 2409.5 283.0 2406.5 286.0 Q 2400.5 293.0 2435.5 316.0 L 2529.5 384.0 Q 2541.5 394.0 2530.5 405.0 L 2511.5 430.0 C 2493.5 454.0 2480.5 451.0 2467.5 424.0 L 2457.5 403.0 Q 2451.5 391.0 2431.5 366.0 Q 2411.5 341.0 2397.5 330.0 Q 2373.5 308.0 2362.5 303.0 Q 2351.5 297.0 2335.5 291.0 Q 2320.5 285.0 2313.5 279.0 Q 2308.5 272.0 2307.5 267.0 Q 2306.5 261.0 2315.5 236.0 Q 2325.5 211.0 2336.5 210.0 Q 2341.5 209.0 2359.5 216.0 Q 2377.5 223.0 2394.5 228.0 L 2429.5 238.0 L 2482.5 249.0 L 2526.5 260.0 Z" fill="lightgray"></path>
      </clipPath>
      <path clip-path="url(#make-me-a-hanzi-clip-17)" d="M 2523.5 395.0 L 2488.5 394.0 L 2417.5 322.0 L 2400.5 312.0 L 2373.5 265.0 L 2416.5 260.0 L 2643.5 301.0 L 2656.5 294.0 " fill="none" id="make-me-a-hanzi-animation-17" stroke-dasharray="627 1254" stroke-linecap="round"></path>

      <clipPath id="make-me-a-hanzi-clip-18">
      <path d="M 2665.5 290.0 L 2696.5 245.0 Q 2705.5 224.0 2726.5 224.0 Q 2737.5 225.0 2745.5 236.0 Q 2754.5 247.0 2752.5 266.0 Q 2751.5 284.0 2746.5 298.0 Q 2742.5 311.0 2722.5 331.0 Q 2702.5 350.0 2630.5 373.0 Q 2613.5 379.0 2611.5 375.0 Q 2609.5 370.0 2612.5 364.0 L 2651.5 316.0 L 2665.5 290.0 Z" fill="lightgray"></path>
      </clipPath>
      <path clip-path="url(#make-me-a-hanzi-clip-18)" d="M 2615.5 370.0 L 2666.5 336.0 L 2702.5 301.0 L 2724.5 247.0 " fill="none" id="make-me-a-hanzi-animation-18" stroke-dasharray="298 596" stroke-linecap="round"></path>

      <clipPath id="make-me-a-hanzi-clip-19">
      <path d="M 2555.5 101.0 L 2610.5 106.0 Q 2652.5 108.0 2668.5 114.0 L 2703.5 121.0 Q 2713.5 122.0 2713.5 129.0 Q 2713.5 136.0 2705.5 142.0 L 2694.5 151.0 Q 2671.5 162.0 2650.5 160.0 Q 2647.5 160.0 2626.5 155.0 L 2588.5 147.0 L 2555.5 142.0 L 2499.5 134.0 L 2397.5 123.0 Q 2397.5 122.0 2372.5 121.0 Q 2347.5 120.0 2345.5 116.0 Q 2343.5 110.0 2346.5 104.0 Q 2350.5 98.0 2367.5 92.0 Q 2384.5 86.0 2411.5 86.0 L 2453.5 88.0 L 2501.5 94.0 L 2555.5 101.0 Z" fill="lightgray"></path>
      </clipPath>
      <path clip-path="url(#make-me-a-hanzi-clip-19)" d="M 2352.5 111.0 L 2403.5 104.0 L 2667.5 137.0 L 2703.5 132.0 " fill="none" id="make-me-a-hanzi-animation-19" stroke-dasharray="482 964" stroke-linecap="round"></path>

      <clipPath id="make-me-a-hanzi-clip-20">
      <path d="M 2549.5 -2.0 L 2555.5 101.0 L 2555.5 142.0 L 2559.5 171.0 L 2561.5 199.0 Q 2561.5 202.0 2567.5 218.0 Q 2575.5 238.0 2554.5 248.0 L 2526.5 260.0 C 2498.5 272.0 2467.5 275.0 2482.5 249.0 L 2492.5 232.0 Q 2494.5 227.0 2497.5 206.0 Q 2497.5 188.0 2499.5 180.0 L 2499.5 134.0 L 2501.5 94.0 L 2502.5 -4.0 C 2502.5 -34.0 2547.5 -32.0 2549.5 -2.0 Z" fill="lightgray"></path>
      </clipPath>
      <path clip-path="url(#make-me-a-hanzi-clip-20)" d="M 2490.5 248.0 L 2530.5 220.0 L 2527.5 36.0 L 2525.5 19.0 L 2510.5 3.0 " fill="none" id="make-me-a-hanzi-animation-20" stroke-dasharray="400 800" stroke-linecap="round"></path>

      <clipPath id="make-me-a-hanzi-clip-21">
      <path d="M 2269.5 -78.0 L 2426.5 -54.0 Q 2432.5 -53.0 2448.5 -52.0 L 2627.5 -40.0 L 2805.5 -34.0 Q 2862.5 -34.0 2873.5 -35.0 Q 2884.5 -36.0 2892.5 -31.0 Q 2900.5 -27.0 2900.5 -24.0 Q 2900.5 -22.0 2894.5 -11.0 Q 2891.5 -6.0 2873.5 6.0 Q 2852.5 15.0 2833.5 21.0 Q 2815.5 27.0 2789.5 21.0 Q 2779.5 21.0 2732.5 14.0 L 2679.5 8.0 L 2549.5 -2.0 L 2502.5 -4.0 L 2240.5 -28.0 L 2205.5 -28.0 Q 2197.5 -32.0 2196.5 -36.0 Q 2196.5 -40.0 2200.5 -47.0 Q 2208.5 -56.0 2220.5 -62.0 Q 2257.5 -78.0 2269.5 -78.0 Z" fill="lightgray"></path>
      </clipPath>
      <path clip-path="url(#make-me-a-hanzi-clip-21)" d="M 2206.5 -38.0 L 2269.5 -52.0 L 2435.5 -31.0 L 2802.5 -5.0 L 2858.5 -11.0 L 2890.5 -21.0 " fill="none" id="make-me-a-hanzi-animation-21" stroke-dasharray="818 1636" stroke-linecap="round"></path>

</g>
</svg>
